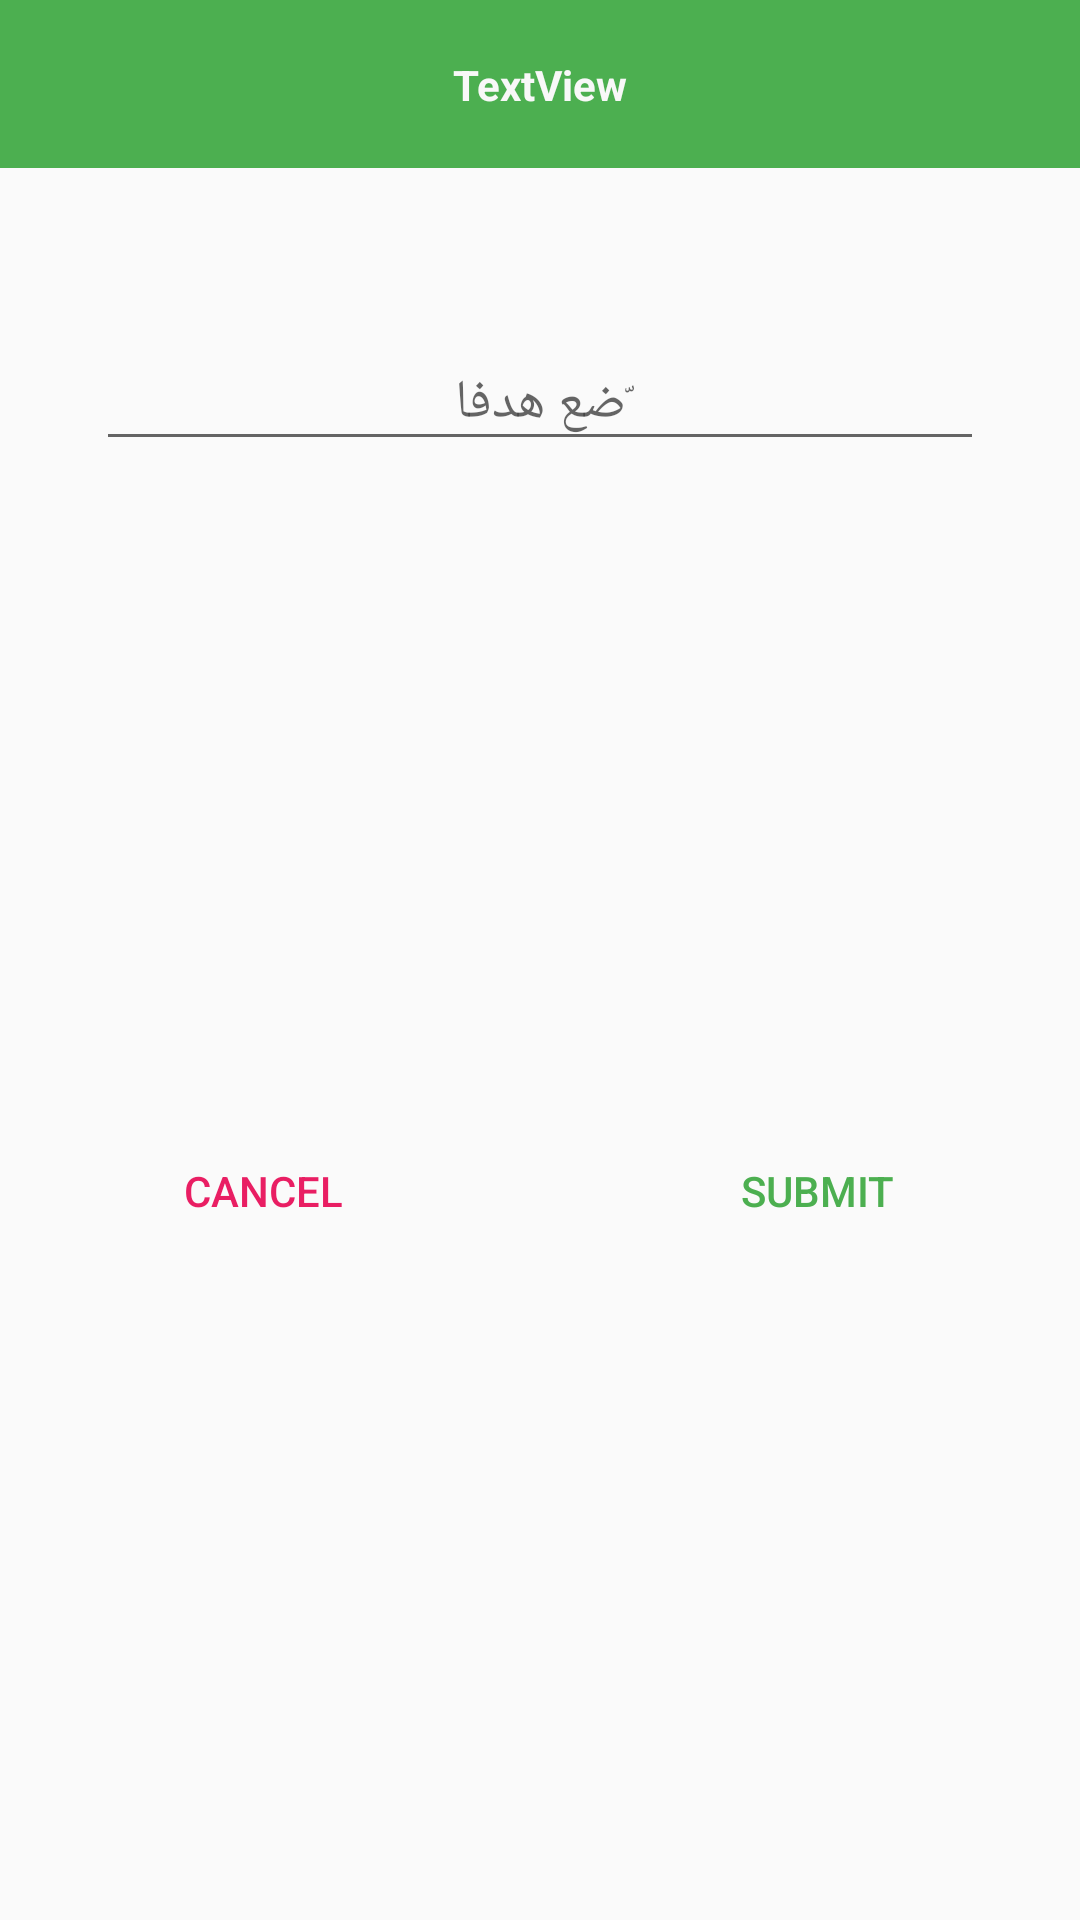

Write the Android layout XML for this screen, with the resource values it uses.
<!-- AndroidManifest.xml: application theme AppTheme -->
<!-- res/layout/fragment_add_goal_dialog.xml -->
<?xml version="1.0" encoding="utf-8"?>
<androidx.constraintlayout.widget.ConstraintLayout xmlns:android="http://schemas.android.com/apk/res/android"
    xmlns:app="http://schemas.android.com/apk/res-auto"
    xmlns:tools="http://schemas.android.com/tools"
    android:id="@+id/frameLayout4"
    android:layout_width="match_parent"
    android:layout_height="match_parent"
    tools:context=".dialogs.AddGoalFragmentDialog">

    <View
        android:id="@+id/view"
        android:layout_width="wrap_content"
        android:layout_height="56dp"
        android:background="#4CAF50"
        app:layout_constraintEnd_toEndOf="parent"
        app:layout_constraintStart_toStartOf="parent"
        app:layout_constraintTop_toTopOf="parent" />

    <TextView
        android:id="@+id/tv_dialog_title"
        android:layout_width="wrap_content"
        android:layout_height="wrap_content"
        android:text="TextView"
        android:textColor="#F8F8F8"
        android:textStyle="bold"
        app:layout_constraintBottom_toBottomOf="@+id/view"
        app:layout_constraintEnd_toEndOf="@+id/view"
        app:layout_constraintStart_toStartOf="parent"
        app:layout_constraintTop_toTopOf="@+id/view" />

    <EditText
        android:id="@+id/et_title"
        android:layout_width="0dp"
        android:layout_height="wrap_content"
        android:layout_marginStart="32dp"
        android:layout_marginTop="56dp"
        android:layout_marginEnd="32dp"
        android:ems="10"
        android:hint="ّضع هدفا"
        android:inputType="textPersonName"
        android:textAlignment="center"
        app:layout_constraintEnd_toEndOf="parent"
        app:layout_constraintStart_toStartOf="parent"
        app:layout_constraintTop_toBottomOf="@+id/view" />

    <Button
        android:id="@+id/btn_submit"
        style="@style/Widget.AppCompat.Button.Borderless"
        android:layout_width="wrap_content"
        android:layout_height="wrap_content"
        android:layout_marginStart="85dp"
        android:text="Submit"
        android:textColor="#4CAF50"
        app:layout_constraintBottom_toBottomOf="parent"
        app:layout_constraintEnd_toEndOf="@+id/et_title"
        app:layout_constraintStart_toEndOf="@+id/btn_cancel"
        app:layout_constraintTop_toBottomOf="@+id/et_title" />

    <Button
        android:id="@+id/btn_cancel"
        style="@style/Widget.AppCompat.Button.Borderless"
        android:layout_width="wrap_content"
        android:layout_height="wrap_content"
        android:text="@android:string/cancel"
        android:textColor="#E91E63"
        app:layout_constraintBottom_toBottomOf="@+id/btn_submit"
        app:layout_constraintEnd_toStartOf="@+id/btn_submit"
        app:layout_constraintStart_toStartOf="@+id/et_title"
        app:layout_constraintTop_toTopOf="@+id/btn_submit" />
</androidx.constraintlayout.widget.ConstraintLayout>
<!-- resources referenced by this layout -->
<resources>
  <style name="AppTheme" parent="Theme.AppCompat.Light.DarkActionBar">
          
          <item name="colorPrimary">@color/colorPrimary</item>
          <item name="colorPrimaryDark">@color/colorPrimaryDark</item>
          <item name="colorAccent">@color/colorAccent</item>
      </style>
  <color name="colorPrimary">#BE2E2E</color>
  <color name="colorPrimaryDark">#C92323</color>
  <color name="colorAccent">#E21C0D</color>
</resources>
